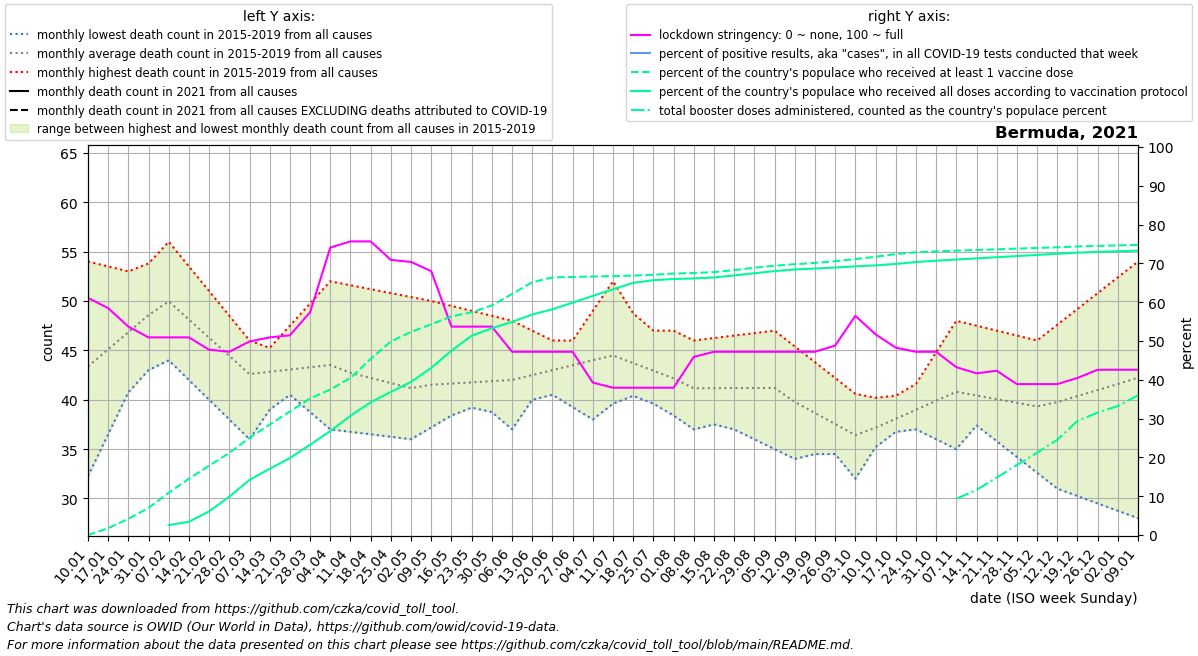

Source data for this figure (header and first rows):
date, location, time_unit, time, deaths_2010_all_ages, deaths_2011_all_ages, deaths_2012_all_ages, deaths_2013_all_ages, deaths_2014_all_ages, deaths_2015_all_ages, deaths_2016_all_ages, deaths_2017_all_ages, deaths_2018_all_ages, deaths_2019_all_ages, deaths_2020_all_ages, deaths_2021_all_ages, deaths_2022_all_ages, new_deaths, new_cases_smoothed, new_tests_smoothed, stringency_index, people_vaccinated, people_fully_vaccinated, total_boosters
2021-01-10, Bermuda, monthly, 1, , , , , , , 32.25, 40.0, 47.2, 54.0, 42.0, , , 1.25, 4.898, , 61.11, 0.0, , 
2021-01-17, Bermuda, monthly, 2, , , , , , , 36.5, 41.0, 49.4, 53.5, 41.25, , , 1.5, 3.694, , 58.47, 1096, , 
2021-01-24, Bermuda, monthly, 3, , , , , , , 40.75, 42.0, 51.6, 53.0, 40.5, , , 1.75, 3, , 53.71, 2584, , 
2021-01-31, Bermuda, monthly, 4, , , , , , , 45.0, 43.0, 53.8, 52.5, 39.75, , , 2.0, 0.6937, , 50.93, 4349, , 
2021-02-07, Bermuda, monthly, 5, , , , , , 53.0, 44.8, 44.0, 56.0, 52.0, 39.0, , , 1.5, 0.3674, , 50.93, 6749, 1592, 
2021-02-14, Bermuda, monthly, 6, , , , , , 50.75, 44.6, 42.0, 53.5, 49.75, 41.75, , , 1.0, 0.3064, , 50.93, 9001, 2122, 
2021-02-21, Bermuda, monthly, 7, , , , , , 48.5, 44.4, 40.0, 51.0, 47.5, 44.5, , , 0.5, 0.5101, , 47.75, 11103, 3794, 
2021-02-28, Bermuda, monthly, 8, , , , , , 46.25, 44.2, 38.0, 48.5, 45.25, 47.25, , , 0.0, 0.857, , 47.22, 13137, 6127, 
2021-03-07, Bermuda, monthly, 9, , , , , , 44.0, 44.0, 36.0, 46.0, 43.0, 50.0, , , 0.0, 1.878, , 49.87, 15548, 8818, 
2021-03-14, Bermuda, monthly, 10, , , , , , 43.4, 42.25, 39.0, 44.25, 45.25, 51.6, , , 0.0, 1.959, , 50.93, 17670, 10612, 
2021-03-21, Bermuda, monthly, 11, , , , , , 42.8, 40.5, 42.0, 42.5, 47.5, 53.2, , , 0.0, 3.592, , 51.46, 19768, 12309, 
2021-03-28, Bermuda, monthly, 12, , , , , , 42.2, 38.75, 45.0, 40.75, 49.75, 54.8, , , 0.0, 20.2, , 57.41, 21855, 14457, 
2021-04-04, Bermuda, monthly, 13, , , , , , 41.6, 37.0, 48.0, 39.0, 52.0, 56.4, , , 0.0, 51.16, , 74.07, 23276, 16615, 
2021-04-11, Bermuda, monthly, 14, , , , , , 41.0, 36.75, 45.5, 38.8, 51.6, 58.0, , , 4.0, 49.75, , 75.66, 25139, 19081, 
2021-04-18, Bermuda, monthly, 15, , , , , , 41.75, 36.5, 43.0, 38.6, 51.2, 59.5, , , 8.0, 58.02, , 75.66, 28177, 21237, 
2021-04-25, Bermuda, monthly, 16, , , , , , 42.5, 36.25, 40.5, 38.4, 50.8, 61.0, , , 12.0, 36.37, , 70.9, 30966, 22900, 
2021-05-02, Bermuda, monthly, 17, , , , , , 43.25, 36.0, 38.0, 38.2, 50.4, 62.5, , , 16.0, 16.43, , 70.37, 32503, 24496, 
2021-05-09, Bermuda, monthly, 18, , , , , , 44.0, 37.2, 38.4, 38.0, 50.0, 64.0, , , 13.8, 6.571, , 67.99, 33713, 26741, 
2021-05-16, Bermuda, monthly, 19, , , , , , 42.25, 38.4, 38.8, 39.25, 49.5, 60.0, , , 11.6, 4.898, , 53.7, 34976, 29500, 
2021-05-23, Bermuda, monthly, 20, , , , , , 40.5, 39.6, 39.2, 40.5, 49.0, 56.0, , , 9.4, 3.388, , 53.7, 35649, 31883, 
2021-05-30, Bermuda, monthly, 21, , , , , , 38.75, 40.8, 39.6, 41.75, 48.5, 52.0, , , 7.2, 1.082, , 53.7, 36721, 33083, 
2021-06-06, Bermuda, monthly, 22, , , , , , 37.0, 42.0, 40.0, 43.0, 48.0, 48.0, , , 5.0, 0.4696, , 47.22, 38568, 34107, 
2021-06-13, Bermuda, monthly, 23, , , , , , 40.0, 43.25, 40.5, 41.75, 47.0, 46.2, , , 3.75, 0.429, , 47.22, 40436, 35276, 
2021-06-20, Bermuda, monthly, 24, , , , , , 43.0, 44.5, 41.0, 40.5, 46.0, 44.4, , , 2.5, 0.5716, , 47.22, 41227, 36120, 
2021-06-27, Bermuda, monthly, 25, , , , , , 46.0, 45.75, 41.5, 39.25, 45.0, 42.6, , , 1.25, 0.7957, , 47.22, 41294, 37188, 
2021-07-04, Bermuda, monthly, 26, , , , , , 49.0, 47.0, 42.0, 38.0, 44.0, 40.8, , , 0.0, 1.061, , 39.28, 41361, 38256, 
2021-07-11, Bermuda, monthly, 27, , , , , , 52.0, 47.0, 41.2, 39.6, 42.6, 39.0, , , 0.0, 0.8979, , 37.96, 41428, 39324, 
2021-07-18, Bermuda, monthly, 28, , , , , , 48.75, 47.0, 40.4, 41.2, 41.2, 39.25, , , 0.0, 0.8979, , 37.96, 41500, 40344, 
2021-07-25, Bermuda, monthly, 29, , , , , , 45.5, 47.0, 39.6, 42.8, 39.8, 39.5, , , 0.0, 1.123, , 37.96, 41635, 40773, 
2021-08-01, Bermuda, monthly, 30, , , , , , 42.25, 47.0, 38.8, 44.4, 38.4, 39.75, , , 0.0, 2.347, , 37.96, 41830, 40964, 
2021-08-08, Bermuda, monthly, 31, , , , , , 39.0, 45.8, 38.0, 46.0, 37.0, 40.0, , , 0.2, 6.551, , 45.9, 41918, 41056, 
2021-08-15, Bermuda, monthly, 32, , , , , , 38.0, 44.6, 37.5, 46.25, 39.5, 40.4, , , 0.4, 7.367, , 47.22, 42064, 41212, 
2021-08-22, Bermuda, monthly, 33, , , , , , 37.0, 43.4, 37.0, 46.5, 42.0, 40.8, , , 0.6, 8.837, , 47.22, 42382, 41537, 
2021-08-29, Bermuda, monthly, 34, , , , , , 36.0, 42.2, 36.5, 46.75, 44.5, 41.2, , , 0.8, 14.02, , 47.22, 42764, 41877, 
2021-09-05, Bermuda, monthly, 35, , , , , , 35.0, 41.0, 36.0, 47.0, 47.0, 41.6, , , 1.0, 22.43, , 47.22, 43082, 42228, 
2021-09-12, Bermuda, monthly, 36, , , , , , 34.0, 40.75, 35.5, 43.25, 45.4, 42.0, , , 10.25, 51.12, , 47.22, 43337, 42493, 
2021-09-19, Bermuda, monthly, 37, , , , , , 34.5, 40.5, 35.0, 39.5, 43.8, 47.25, , , 19.5, 99.94, , 47.22, 43533, 42634, 
2021-09-26, Bermuda, monthly, 38, , , , , , 35.0, 40.25, 34.5, 35.75, 42.2, 52.5, , , 28.75, 111.6, , 48.81, 43813, 42798, 
2021-10-03, Bermuda, monthly, 39, , , , , , 35.5, 40.0, 34.0, 32.0, 40.6, 57.75, , , 38.0, 59.25, , 56.48, 44145, 42991, 
2021-10-10, Bermuda, monthly, 40, , , , , , 36.0, 40.2, 35.4, 35.2, 39.0, 63.0, , , 35.75, 35.1, , 51.72, 44522, 43140, 
2021-10-17, Bermuda, monthly, 41, , , , , , 36.75, 40.4, 36.8, 38.4, 38.0, 55.5, , , 33.5, 10.88, , 48.28, 44943, 43370, 
2021-10-24, Bermuda, monthly, 42, , , , , , 37.5, 40.6, 38.2, 41.6, 37.0, 48.0, , , 31.25, 8.123, , 47.22, 45242, 43680, 
2021-10-31, Bermuda, monthly, 43, , , , , , 38.25, 40.8, 39.6, 44.8, 36.0, 40.5, , , 29.0, 5.776, , 47.22, 45384, 43896, 
2021-11-07, Bermuda, monthly, 44, , , , , , 39.0, 41.0, 41.0, 48.0, 35.0, 33.0, , , 24.2, 4.122, , 43.26, 45493, 44081, 5796
2021-11-14, Bermuda, monthly, 45, , , , , , 37.4, 39.0, 40.5, 47.5, 37.75, 35.4, , , 19.4, 4.347, , 41.67, 45602, 44265, 7213
2021-11-21, Bermuda, monthly, 46, , , , , , 35.8, 37.0, 40.0, 47.0, 40.5, 37.8, , , 14.6, 2.326, , 42.33, 45711, 44449, 9198
2021-11-28, Bermuda, monthly, 47, , , , , , 34.2, 35.0, 39.5, 46.5, 43.25, 40.2, , , 9.8, 2, , 38.89, 45820, 44634, 11183
2021-12-05, Bermuda, monthly, 48, , , , , , 32.6, 33.0, 39.0, 46.0, 46.0, 42.6, , , 5.0, 3.184, , 38.89, 45929, 44818, 13168
2021-12-12, Bermuda, monthly, 49, , , , , , 31.0, 34.5, 40.5, 47.6, 45.2, 45.0, , , 4.75, 1.388, , 38.89, 46040, 45003, 15245
2021-12-19, Bermuda, monthly, 50, , , , , , 30.25, 36.0, 42.0, 49.2, 44.4, 45.0, , , 4.5, 5.633, , 40.48, 46170, 45182, 18259
2021-12-26, Bermuda, monthly, 51, , , , , , 29.5, 37.5, 43.5, 50.8, 43.6, 45.0, , , 4.25, 24.8, , 42.59, 46259, 45300, 19594
2022-01-02, Bermuda, monthly, 52, , , , , , 28.75, 39.0, 45.0, 52.4, 42.8, 45.0, , , 4.0, 41.12, , 42.59, 46335, 45400, 20645
2022-01-09, Bermuda, monthly, 1, , , , , , 28.0, 40.0, 47.2, 54.0, 42.0, 45.0, , , 3.2, 101.6, , 42.59, 46412, 45510, 22369
